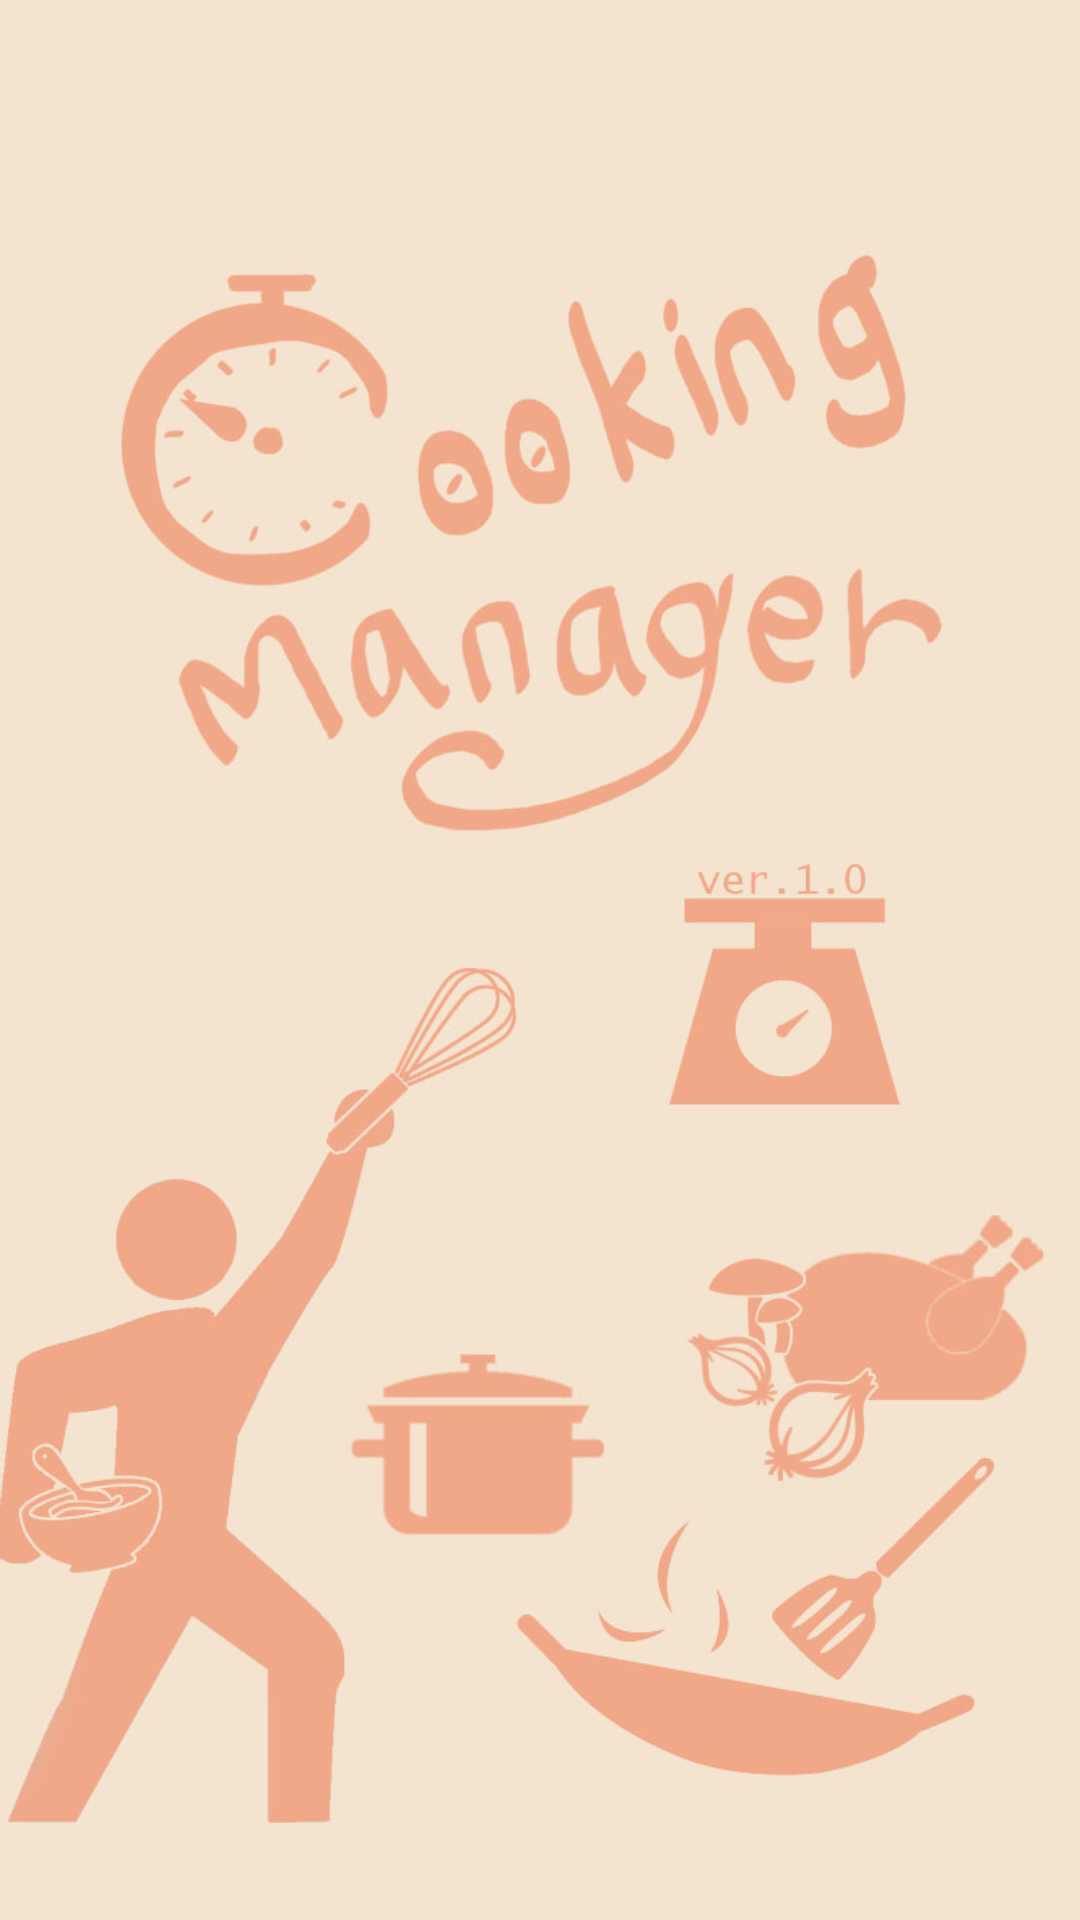

Here is an Android app screen rendered from its layout file. Give the layout XML and the strings, colors and styles it references.
<!-- AndroidManifest.xml: application theme AppTheme -->
<!-- res/layout/activity_main.xml -->
<LinearLayout xmlns:android="http://schemas.android.com/apk/res/android"
    android:layout_width="match_parent"
    android:layout_height="match_parent"
    android:background="#fff4e3cf"
    android:orientation="vertical" >

    <ImageView
        android:id="@+id/imageView1"
        android:layout_width="wrap_content"
        android:layout_height="wrap_content"
        android:src="@drawable/splash" />

</LinearLayout>
<!-- resources referenced by this layout -->
<resources>
  <!-- drawable splash: jpeg bitmap (drawable, 94790 bytes) -->
  <style name="AppTheme" parent="Theme.AppCompat.Light.DarkActionBar">
          
      	<item name="android:actionBarStyle">@style/MyActionBar</item>
      	<item name="android:actionBarTabStyle">@style/MyActionBarTabs</item>
  	    <item name="android:actionBarTabTextStyle">@style/MyActionBarTabText</item>
      	
      	<item name="searchViewSearchIcon">@drawable/ic_action_search</item>
  	    
      	<item name="android:actionMenuTextColor">@color/actionbar_text</item>
      	
      	
      </style>
  <style name="MyActionBar" parent="@style/Widget.AppCompat.ActionBar">
      <item name="android:background">@color/actionbar_backgroundcolor</item>
      <item name="android:titleTextStyle">@style/MyActionBarTitleText</item>
      <item name="android:backgroundStacked">@color/actionbar_tab_backgroundcolor</item>
  
      </style>
  <style name="MyActionBarTabs" parent="@style/Widget.AppCompat.ActionBar.TabView">
          
          
          <item name="android:background">@drawable/actionbar_tab_background</item>
  
          
          <item name="background">@drawable/actionbar_tab_background</item>
      </style>
  <style name="MyActionBarTabText" parent="@style/Widget.AppCompat.ActionBar.TabText">
          <item name="android:textColor">@color/white</item>
          
      </style>
  <item name="actionbar_text" type="color">#FFFFFFFF</item>
  <item name="actionbar_backgroundcolor" type="color">#FFF4832C</item>
  <style name="MyActionBarTitleText" parent="@style/TextAppearance.AppCompat.Widget.ActionBar.Title">
              <item name="android:textColor">@color/white</item>
              
      </style>
  <item name="actionbar_tab_backgroundcolor" type="color">#FFD37128</item>
  <!-- drawable actionbar_tab_background (drawable) -->
  <?xml version="1.0" encoding="utf-8"?>
   
  <selector xmlns:android="http://schemas.android.com/apk/res/android">
    <item android:state_focused="false" android:state_selected="false" android:state_pressed="false" 
        android:drawable="@color/transparent"/>
    <item android:state_focused="false" android:state_selected="true" android:state_pressed="false" 
        android:drawable="@drawable/tab_selected"/>
    <item android:state_selected="false" android:state_pressed="true" 
        android:drawable="@color/tab_highlight"/>
    <item android:state_selected="true" android:state_pressed="true" 
        android:drawable="@drawable/tab_pressed_selected"/>
  </selector>
  <item name="white" type="color">#FFFFFFFF</item>
  <color name="transparent">#00000000</color>
  <!-- drawable tab_selected (drawable) -->
  <?xml version="1.0" encoding="utf-8"?>
   
  <layer-list xmlns:android="http://schemas.android.com/apk/res/android">
      <item android:top="-5dp" android:left="-5dp" android:right="-5dp">
          <shape android:shape="rectangle">
              <stroke android:color="#ffffffff" android:width="5dp"/>
          </shape>
      </item>
  </layer-list>
  <color name="tab_highlight">#ffd28143</color>
  <!-- drawable tab_pressed_selected (drawable) -->
  <?xml version="1.0" encoding="utf-8"?>
   
  <layer-list xmlns:android="http://schemas.android.com/apk/res/android">
      <item android:top="-5dp" android:left="-5dp" android:right="-5dp">
          <shape android:shape="rectangle">
              <stroke android:color="#ffffffff" android:width="5dp"/>
              <solid android:color="@color/tab_highlight"/>
          </shape>
      </item>
  </layer-list>
</resources>
